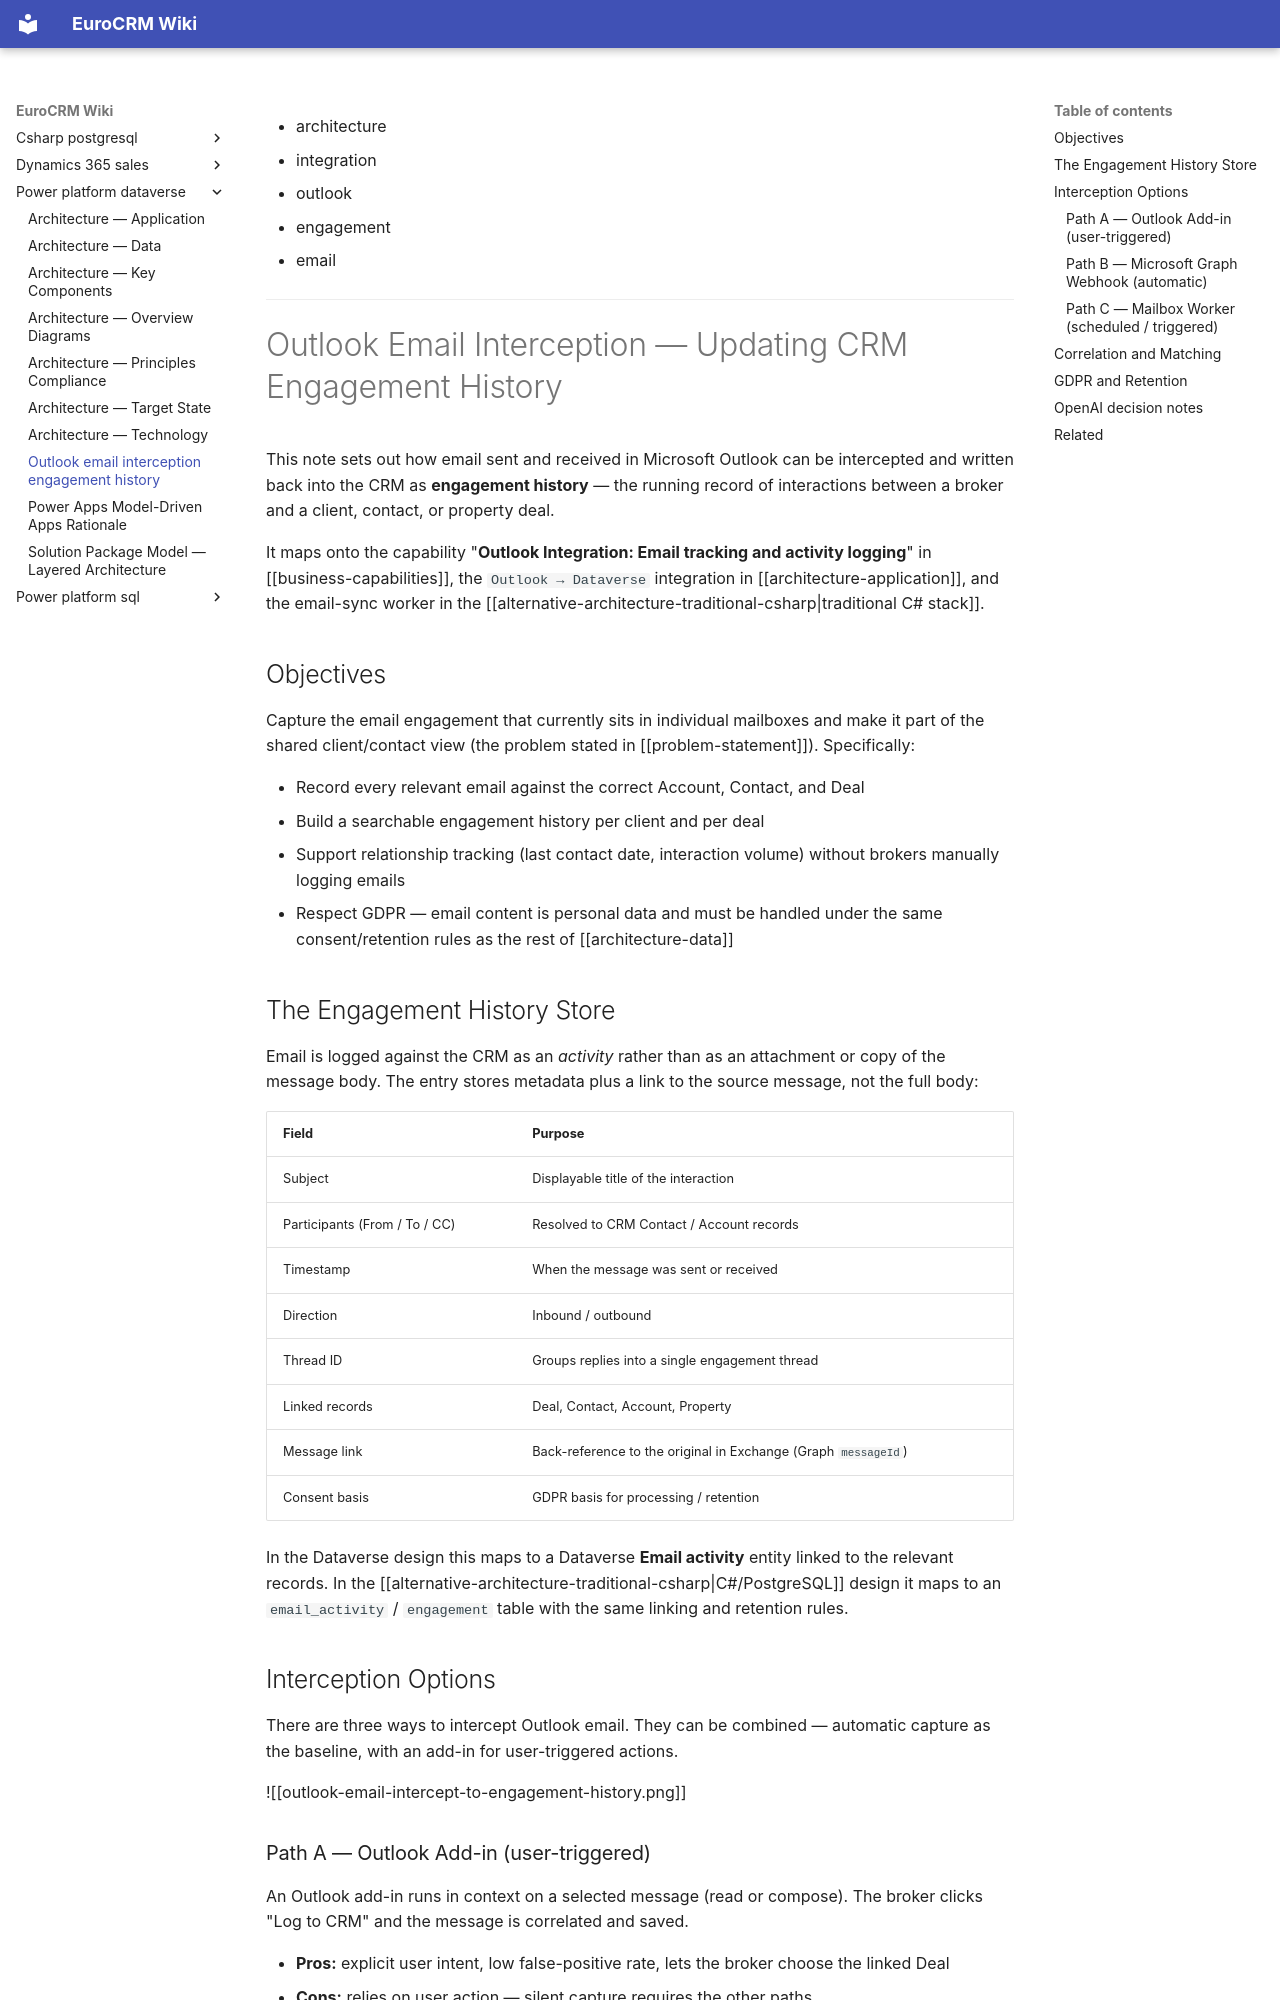

repository: newportg/POC-EuroCRM · page: power-platform-dataverse/outlook-email-interception-engagement-history/index.html · generator: mkdocs

---
parent:"[[solution-overview]]"
status: Draft
author: Gary Newport
date: 09/09/2026
tags:
  - architecture
  - integration
  - outlook
  - engagement
  - email
---

# Outlook Email Interception — Updating CRM Engagement History

This note sets out how email sent and received in Microsoft Outlook can be intercepted and written back into the CRM as **engagement history** — the running record of interactions between a broker and a client, contact, or property deal.

It maps onto the capability "**Outlook Integration: Email tracking and activity logging**" in [[business-capabilities]], the `Outlook → Dataverse` integration in [[architecture-application]], and the email-sync worker in the [[alternative-architecture-traditional-csharp|traditional C# stack]].

## Objectives

Capture the email engagement that currently sits in individual mailboxes and make it part of the shared client/contact view (the problem stated in [[problem-statement]]). Specifically:

- Record every relevant email against the correct Account, Contact, and Deal
- Build a searchable engagement history per client and per deal
- Support relationship tracking (last contact date, interaction volume) without brokers manually logging emails
- Respect GDPR — email content is personal data and must be handled under the same consent/retention rules as the rest of [[architecture-data]]

## The Engagement History Store

Email is logged against the CRM as an *activity* rather than as an attachment or copy of the message body. The entry stores metadata plus a link to the source message, not the full body:

| Field | Purpose |
| ----- | ------- |
| Subject | Displayable title of the interaction |
| Participants (From / To / CC) | Resolved to CRM Contact / Account records |
| Timestamp | When the message was sent or received |
| Direction | Inbound / outbound |
| Thread ID | Groups replies into a single engagement thread |
| Linked records | Deal, Contact, Account, Property |
| Message link | Back-reference to the original in Exchange (Graph `messageId`) |
| Consent basis | GDPR basis for processing / retention |

In the Dataverse design this maps to a Dataverse **Email activity** entity linked to the relevant records. In the [[alternative-architecture-traditional-csharp|C#/PostgreSQL]] design it maps to an `email_activity` / `engagement` table with the same linking and retention rules.

## Interception Options

There are three ways to intercept Outlook email. They can be combined — automatic capture as the baseline, with an add-in for user-triggered actions.

![[outlook-email-intercept-to-engagement-history.png]]

### Path A — Outlook Add-in (user-triggered)

An Outlook add-in runs in context on a selected message (read or compose). The broker clicks "Log to CRM" and the message is correlated and saved.

- **Pros:** explicit user intent, low false-positive rate, lets the broker choose the linked Deal
- **Cons:** relies on user action — silent capture requires the other paths
- **Implementation:** Office Add-in (or existing Outlook integration on Dataverse) that calls the CRM API with the message metadata
